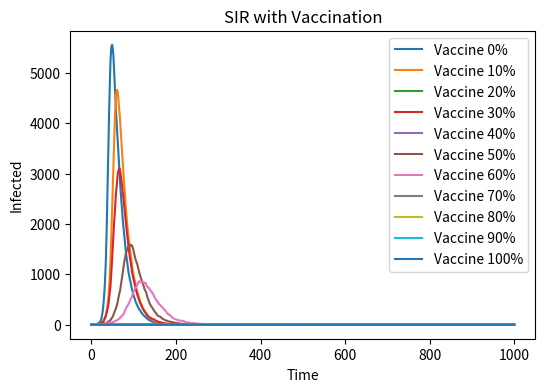

The script that saved this image:
# import necessary libraries 
from matplotlib import cm
import numpy as np 
import matplotlib . pyplot as plt
N = 10000 # 总人口数
beta = 0.3 # 感染率
gamma = 0.05 # 康复率
vaccine_rates = [0, 0.1, 0.2, 0.3, 0.4, 0.5, 0.6, 0.7, 0.8, 0.9, 1.0] # 不同疫苗接种率
plt.figure(figsize=(6, 4), dpi=150)# 设置图像大小和分辨率
for v in vaccine_rates:# 模拟不同疫苗接种率下的感染曲线
    V = int(N * v)# 接种疫苗的人数
    S = N - V - 1# 易感人口数
    I = 1# 初始感染人口数
    R = 0 # 初始康复人口数
    I_hist = [I] # 记录每天感染人数
    for t in range(1000): # 模拟1000天
        if S<=0: # 如果没有易感人口了，停止模拟
           S = 0 # 确保S不为负数
        inf_prob = beta * I / N # 计算感染概率
        new_inf = np.random.binomial(S, inf_prob) # 新感染人数
        new_rec = np.random.binomial(I, gamma) # 新康复人数
        S -= new_inf # 更新易感人口数
        I += new_inf - new_rec # 更新感染人口数
        R += new_rec # 更新康复人口数
        I_hist.append(I) # 记录每天感染人数

    plt.plot(I_hist, label=f'Vaccine {int(v*100)}%') # 绘制感染曲线并添加标签
plt.xlabel('Time') 
plt.ylabel('Infected')
plt.title('SIR with Vaccination')
plt.legend()
plt.show()
